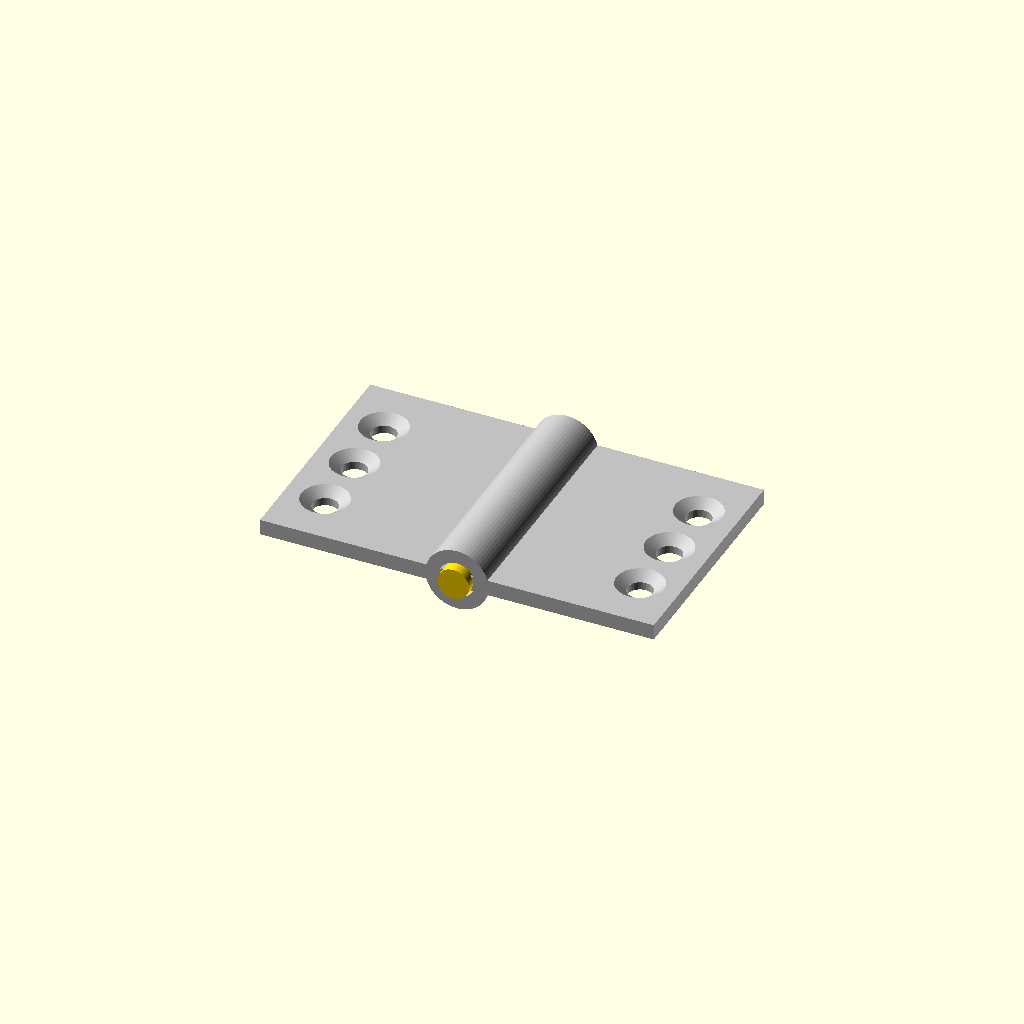
Cell 1: rendered with the file's own defaults.
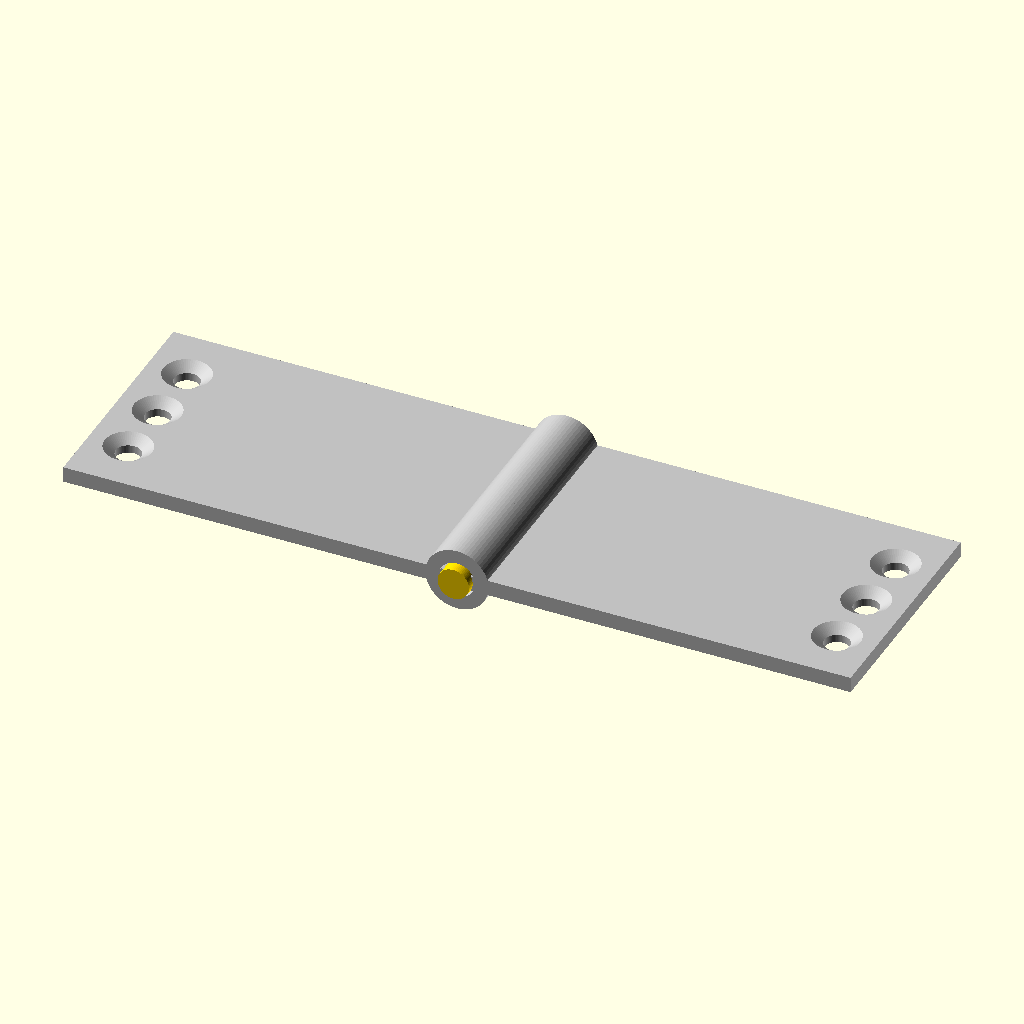
Cell 2: the same model with leaf_w = 50.
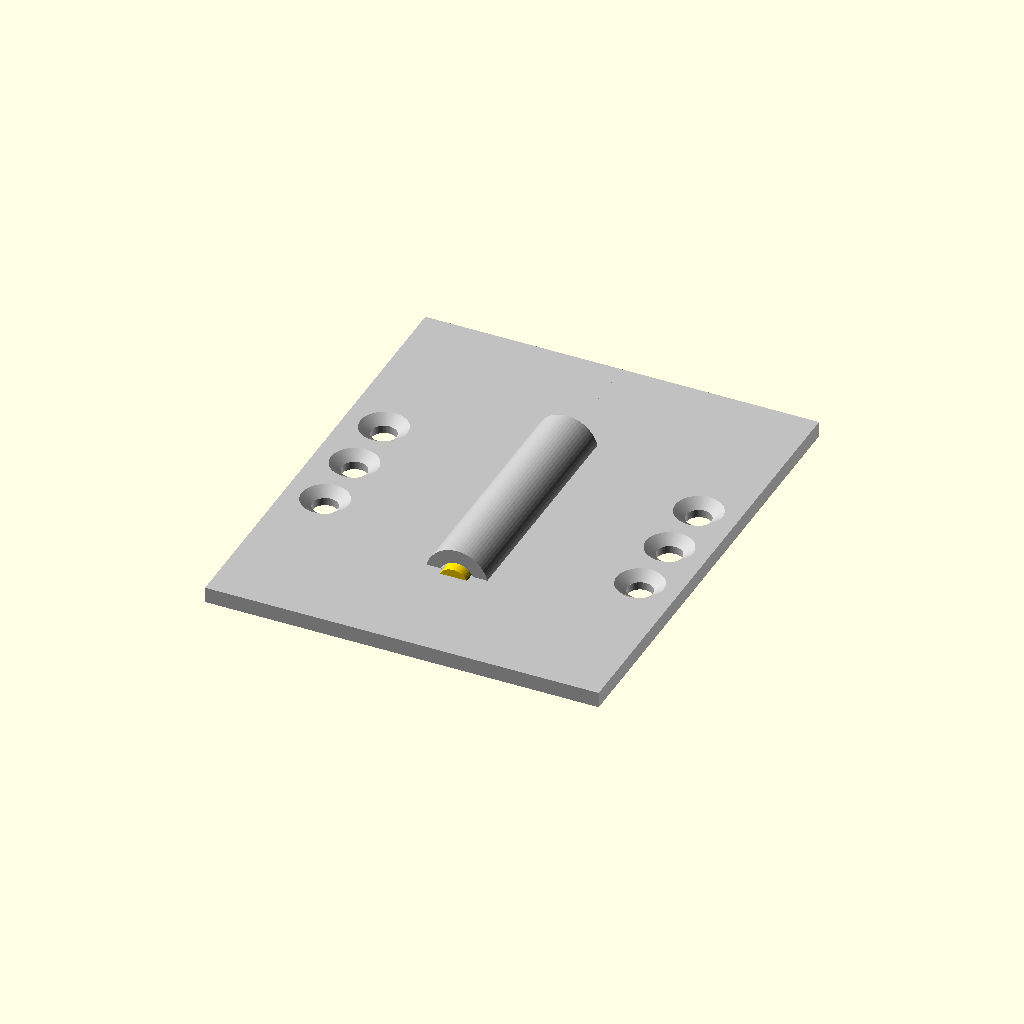
Cell 3: leaf_h = 60 (everything else at default).
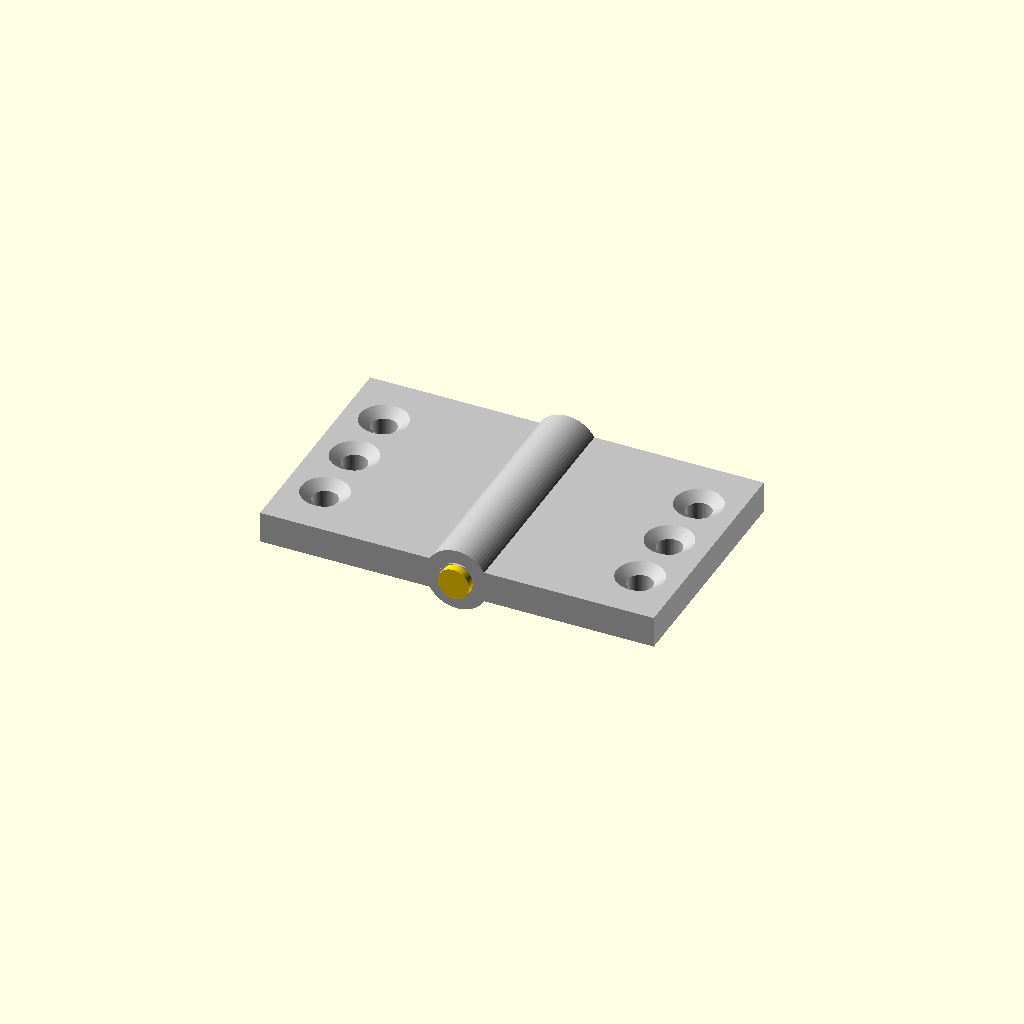
Cell 4 — leaf_t set to 4, the other parameters unchanged.
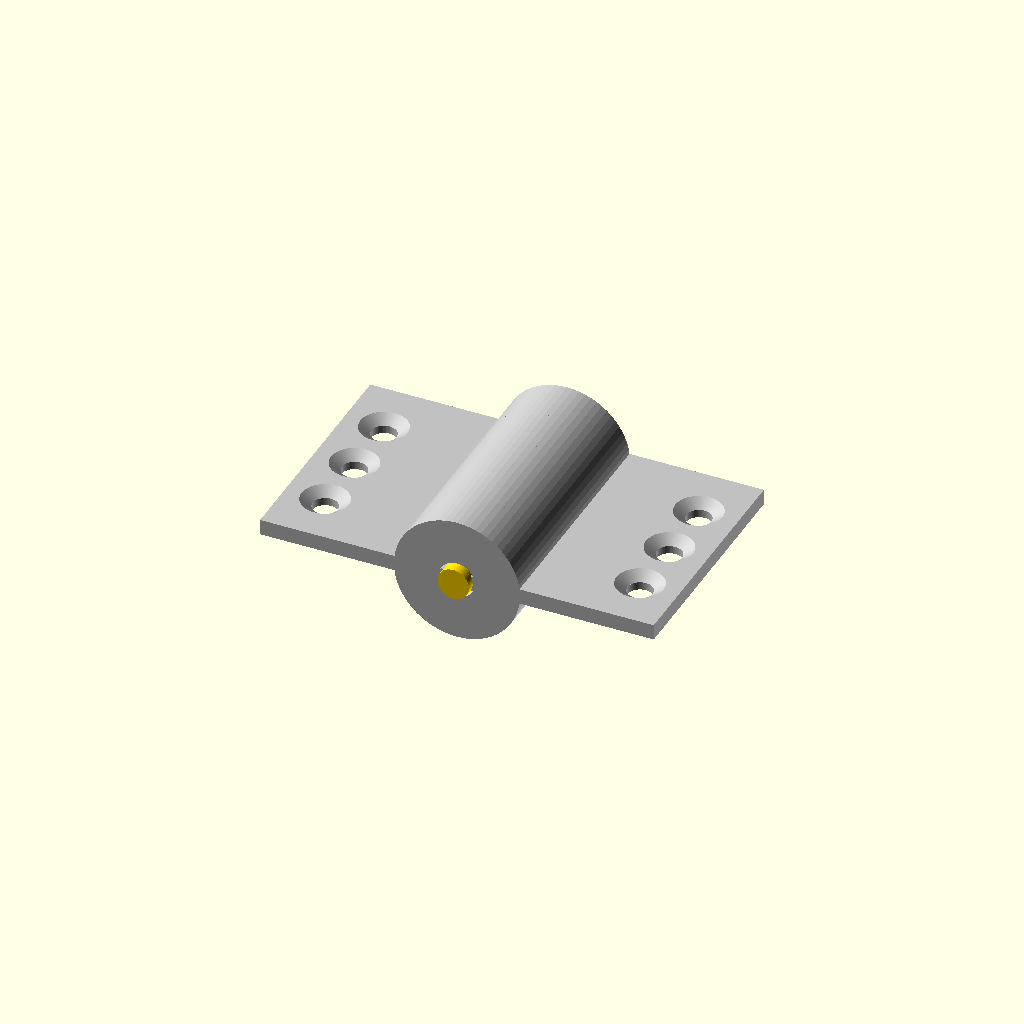
Cell 5: the same model with knuckle_od = 16.
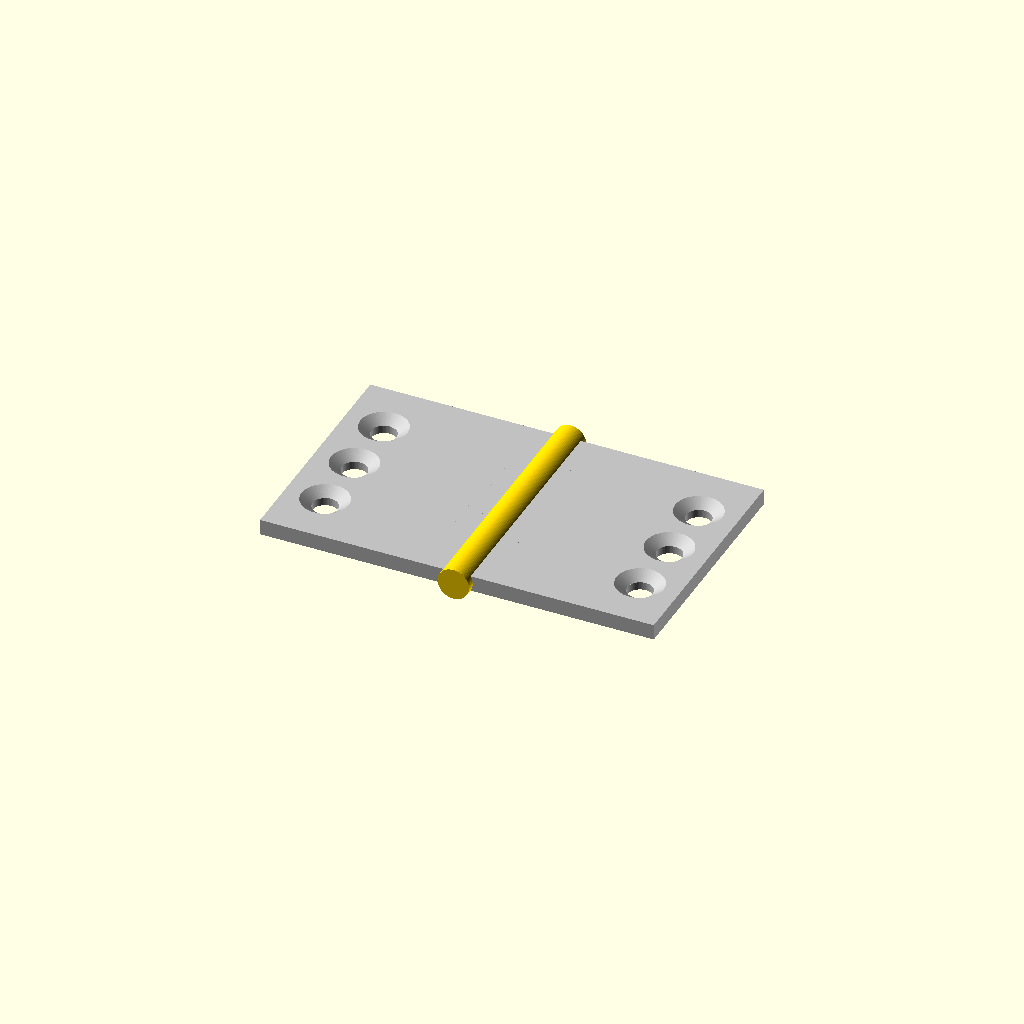
Cell 6: knuckle_id = 9.2 (everything else at default).
One fixed orthographic camera (rotation 55°, 0°, 25°; colour scheme Cornfield) for every cell.
Source of the model, results/tier-3-butt-hinge/bare-low_claude-opus-4-7-cc20d95e02c2-2026-04-28T17-21-23-150Z/final.scad:
// Butt hinge - opened 180 degrees
// Pin axis along Y, leaves in XY plane (Z=0 mid-plane of leaves)

$fn = 64;

leaf_w = 25;     // x extent of leaf (from knuckle edge outward)
leaf_h = 30;     // y extent (along pin axis)
leaf_t = 2;      // thickness
knuckle_od = 8;
knuckle_id = 4.6;
pin_d = 4;
pin_len = 32;
seg = 6;         // each knuckle segment length (30/5)

// Screw holes: 3 per leaf, pitch 8mm along Y, centered on leaf
screw_pitch = 8;
screw_through_d = 3.2;
csk_d = 6;
csk_depth = 1;

// Leaf: flat plate from x=knuckle_od/2 outward (no, plate extends from x=0 to x=leaf_w on right, mirrored on left)
// But plate must connect to knuckle. Plate centered on z=0, thickness leaf_t.
// Plate spans x in [knuckle_od/2 ... knuckle_od/2 + leaf_w] roughly, but knuckle radius 4 so plate starts at x=4.
// We'll make plate from x=0 to x=leaf_w (the part inside knuckle gets unioned with knuckle).

module leaf_plate(side) {
    // side = +1 (right, x>0) or -1 (left, x<0)
    // plate: width leaf_w in x, height leaf_h in y, thickness leaf_t in z
    // Screw hole center: place 3 holes along y, centered, at x near far end
    screw_x = side * (leaf_w - 5); // 5mm from outer edge
    difference() {
        translate([side > 0 ? 0 : -leaf_w, -leaf_h/2, -leaf_t/2])
            cube([leaf_w, leaf_h, leaf_t]);
        // screw holes (countersunk from top, +Z face)
        for (i = [-1, 0, 1]) {
            translate([screw_x, i*screw_pitch, 0]) {
                // through hole
                translate([0,0,-leaf_t/2 - 0.1])
                    cylinder(d=screw_through_d, h=leaf_t + 0.2);
                // countersink (taper) on top face
                translate([0,0,leaf_t/2 - csk_depth])
                    cylinder(d1=screw_through_d, d2=csk_d, h=csk_depth + 0.01);
            }
        }
    }
}

module knuckle_seg(y0) {
    translate([0, y0, 0])
        rotate([-90,0,0])
            difference() {
                cylinder(d=knuckle_od, h=seg);
                translate([0,0,-0.1])
                    cylinder(d=knuckle_id, h=seg+0.2);
            }
}

// Left leaf: knuckles at segments 0,2,4 (outer two + center)
module left_leaf() {
    color("silver") {
        union() {
            leaf_plate(-1);
            // segments y in [-15,-9], [-3,3], [9,15] => y0 = -15, -3, 9
            knuckle_seg(-15);
            knuckle_seg(-3);
            knuckle_seg(9);
        }
    }
}

// Right leaf: knuckles at segments 1,3 => y0 = -9, 3
module right_leaf() {
    color("silver") {
        union() {
            leaf_plate(+1);
            knuckle_seg(-9);
            knuckle_seg(3);
        }
    }
}

module pin() {
    color("gold")
        translate([0, -pin_len/2, 0])
            rotate([-90,0,0])
                cylinder(d=pin_d, h=pin_len);
}

left_leaf();
right_leaf();
pin();
Parameter table extracted from the source (name, type, default, range or options):
leaf_w: number, default 25
leaf_h: number, default 30
leaf_t: number, default 2
knuckle_od: number, default 8
knuckle_id: number, default 4.6
pin_d: number, default 4
pin_len: number, default 32
seg: number, default 6
screw_pitch: number, default 8
screw_through_d: number, default 3.2
csk_d: number, default 6
csk_depth: number, default 1
